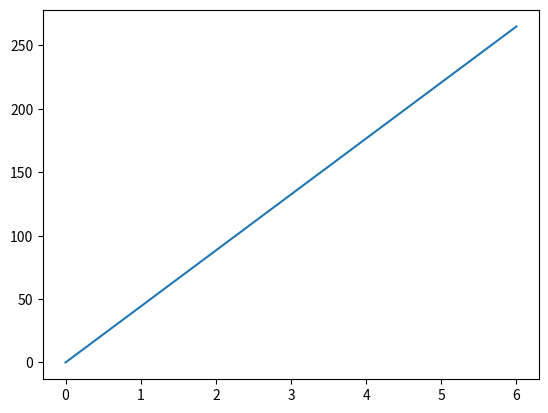

Generate this figure with matplotlib:
#Importing pyplot submodule
import matplotlib.pyplot as plt
import numpy as np

#defining x and y coordinates using numpy array
abscissa = np.array([0,6])
ordinate = np.array([0,265])

#using plot() and passing x and y coordinates to plot the line
plt.plot(abscissa, ordinate)

#using show() to show the generated output
plt.show()